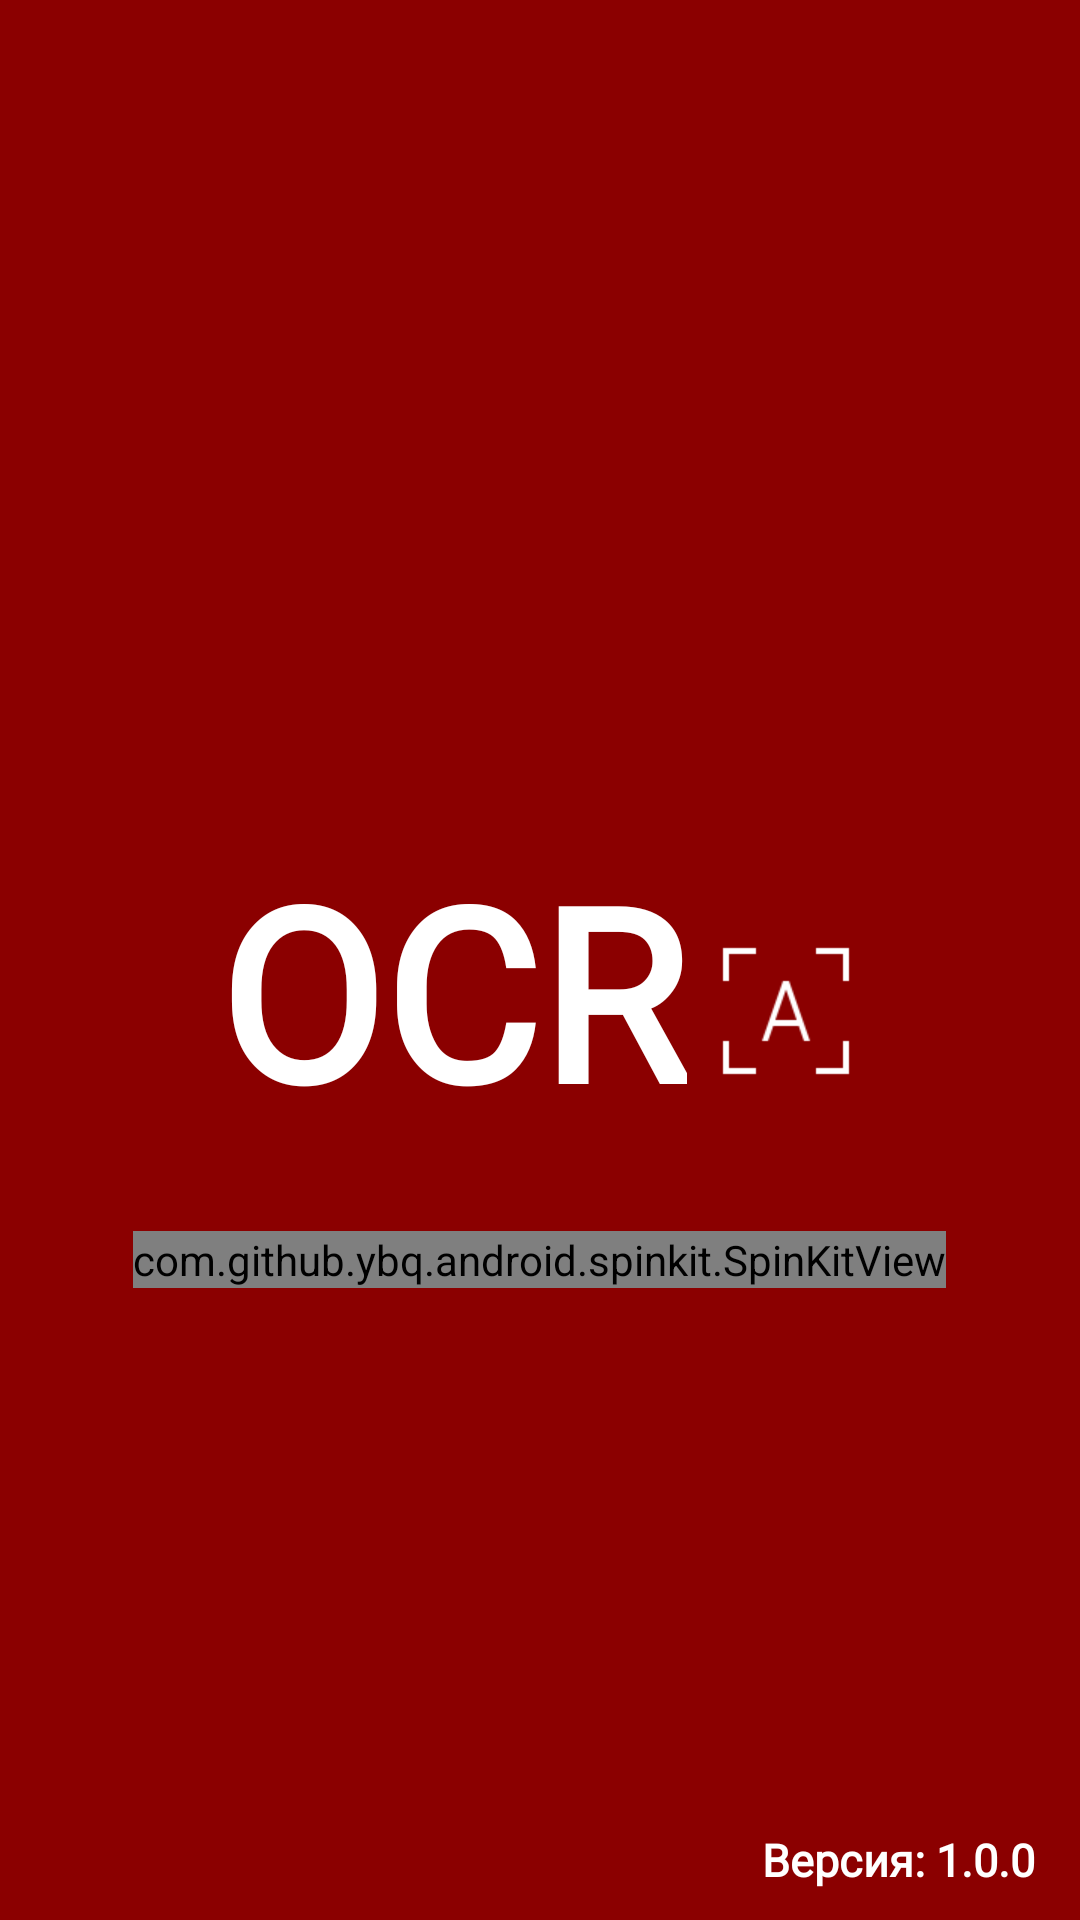

Write the Android layout XML for this screen, with the resource values it uses.
<!-- AndroidManifest.xml: application theme AppTheme.NoActionBar -->
<!-- res/layout/splash_activity.xml -->
<?xml version="1.0" encoding="utf-8"?>
<androidx.constraintlayout.widget.ConstraintLayout xmlns:android="http://schemas.android.com/apk/res/android"
    xmlns:app="http://schemas.android.com/apk/res-auto"
    xmlns:tools="http://schemas.android.com/tools"
    android:layout_width="match_parent"
    android:layout_height="match_parent"
    tools:context=".ui.main.HomeFragment">

    <LinearLayout
        android:layout_width="match_parent"
        android:layout_height="match_parent"
        android:background="#8b0000"
        android:gravity="center">

        <TextView
            android:layout_width="wrap_content"
            android:layout_height="wrap_content"
            android:layout_marginTop="10dp"
            android:layout_marginRight="8dp"
            android:fontFamily="@font/comfortaa"
            android:gravity="center|center_horizontal|center_vertical"
            android:text="@string/app_name"
            android:textColor="#ffffff"
            android:textSize="80sp"
            android:textStyle="bold" />

        <ImageView
            android:layout_width="50dp"
            android:layout_height="50dp"
            android:layout_marginTop="17dp"
            android:src="@drawable/ocr_icon_splash" />

    </LinearLayout>

    <LinearLayout
        android:layout_width="match_parent"
        android:layout_height="match_parent"
        android:gravity="center"
        android:orientation="vertical">

        <com.github.ybq.android.spinkit.SpinKitView
            android:id="@+id/spin_kit"
            style="@style/SpinKitView.Wave"
            android:layout_width="wrap_content"
            android:layout_height="wrap_content"
            android:layout_gravity="center"
            android:layout_marginTop="200dp"
            app:SpinKit_Color="#ffffff" />

    </LinearLayout>

    <LinearLayout
        android:layout_width="match_parent"
        android:layout_height="match_parent"
        android:gravity="bottom|center"
        android:orientation="vertical">

        <TextView
            android:layout_width="fill_parent"
            android:layout_height="wrap_content"
            android:layout_marginEnd="10dp"
            android:layout_marginBottom="10dp"
            android:fontFamily="@font/comfortaa"
            android:gravity="end"
            android:text="@string/version_info"
            android:textColor="#ffffff"
            android:textSize="15sp"
            android:textStyle="bold" />
    </LinearLayout>
</androidx.constraintlayout.widget.ConstraintLayout>
<!-- resources referenced by this layout -->
<resources>
  <!-- drawable ocr_icon_splash: png bitmap (drawable, 1002 bytes) -->
  <string name="app_name">OCR</string>
  <string name="version_info">Версия: 1.0.0</string>
  <style name="AppTheme.NoActionBar">
          <item name="windowActionBar">false</item>
          <item name="windowNoTitle">true</item>
      </style>
</resources>
